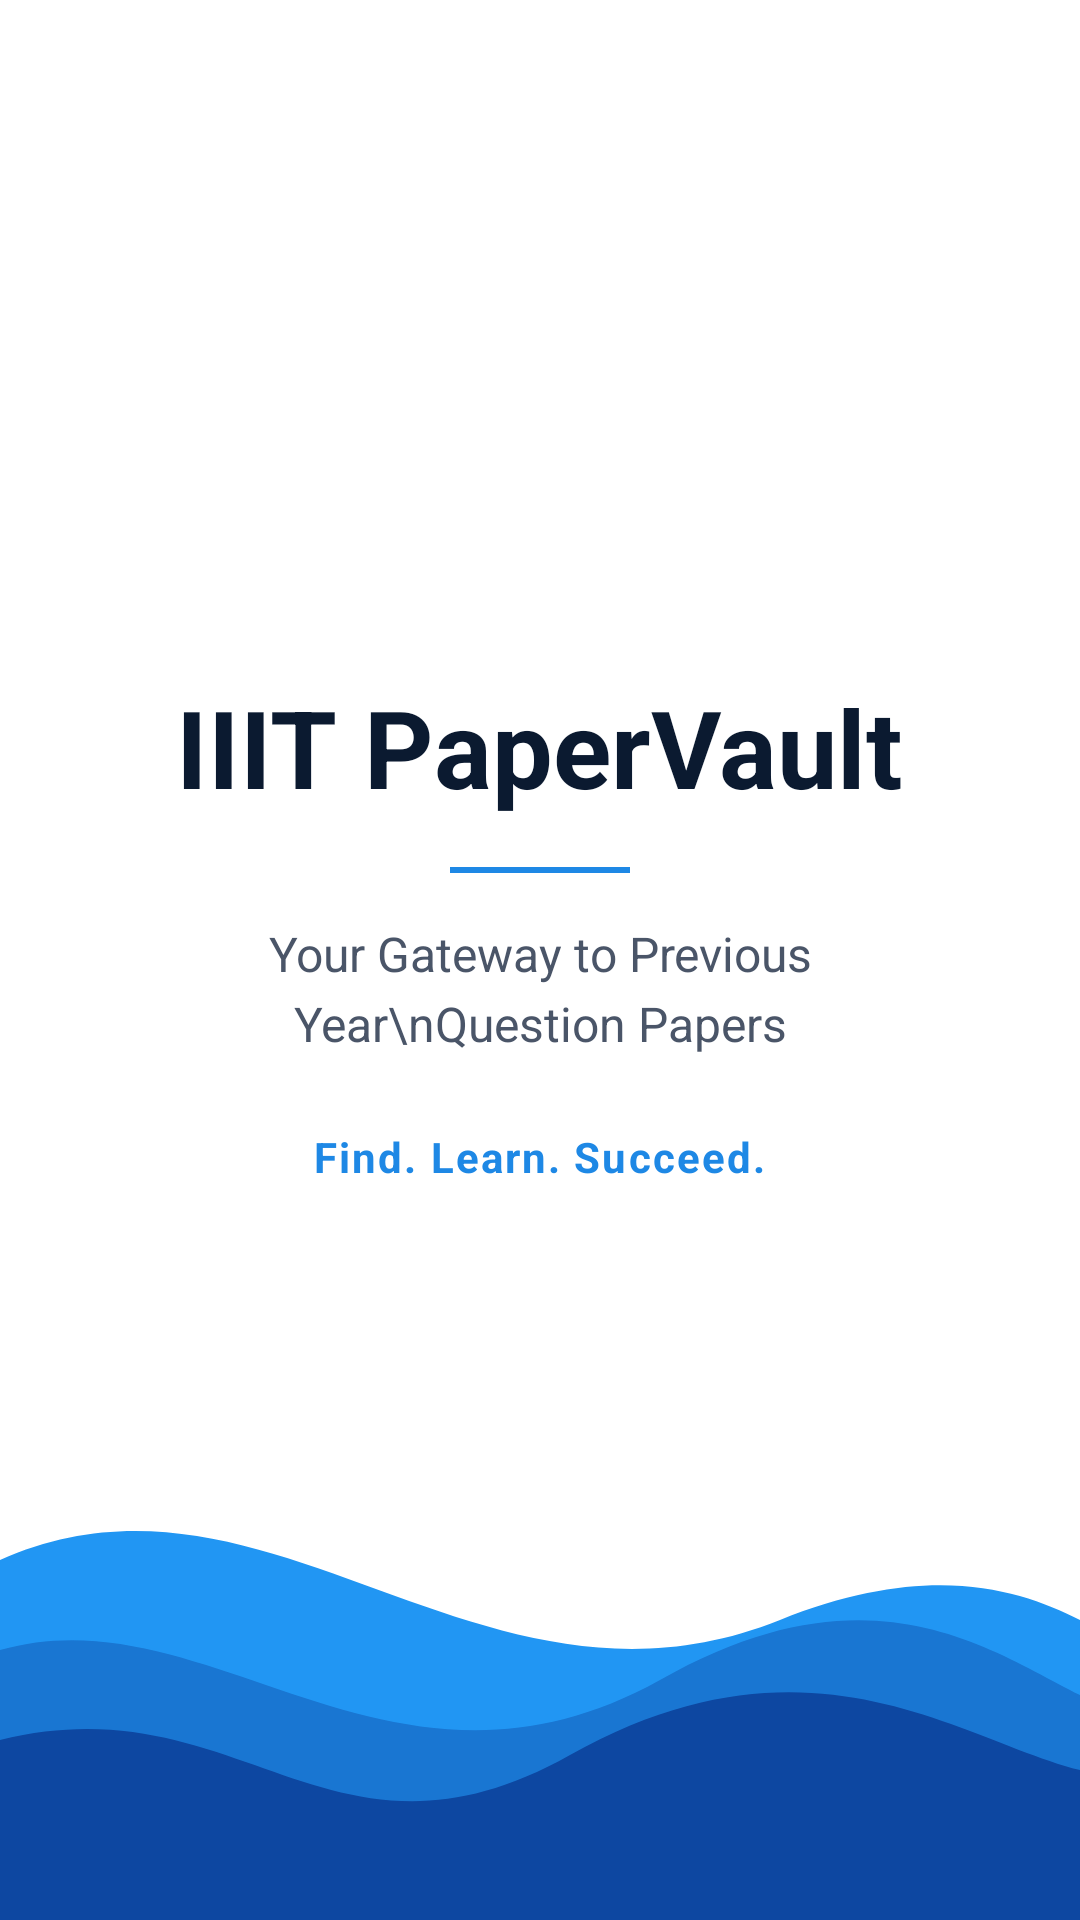

The Android layout XML behind this screen, and the referenced resources:
<!-- AndroidManifest.xml: application theme Theme.IIITQUESTIONBANK -->
<!-- res/layout/activity_splash.xml -->
<?xml version="1.0" encoding="utf-8"?>
<androidx.constraintlayout.widget.ConstraintLayout

    xmlns:android="http://schemas.android.com/apk/res/android"
    xmlns:app="http://schemas.android.com/apk/res-auto"
    xmlns:tools="http://schemas.android.com/tools"
    android:id="@+id/main"
    android:layout_width="match_parent"
    android:layout_height="match_parent"
    android:background="#FFFFFF">

    
    

    
    <LinearLayout
        android:id="@+id/centerContainer"
        android:layout_width="wrap_content"
        android:layout_height="wrap_content"
        android:orientation="vertical"
        android:gravity="center_horizontal"
        app:layout_constraintTop_toTopOf="parent"
        app:layout_constraintBottom_toTopOf="@id/bottomWaves"
        app:layout_constraintStart_toStartOf="parent"
        app:layout_constraintEnd_toEndOf="parent"
        app:layout_constraintVertical_bias="0.45">

        
        <ImageView
            android:id="@+id/logoImage"
            android:layout_width="180dp"
            android:layout_height="180dp"
            android:contentDescription="IIIT PaperVault Logo"
            android:src="@drawable/bg_image" />

        
        <TextView
            android:id="@+id/titleText"
            android:layout_width="wrap_content"
            android:layout_height="wrap_content"
            android:layout_marginTop="24dp"
            android:text="IIIT PaperVault"
            android:textColor="#0B1A30"
            android:textSize="36sp"
            android:textStyle="bold" />

        
        <View
            android:layout_width="60dp"
            android:layout_height="2dp"
            android:layout_marginTop="16dp"
            android:layout_marginBottom="16dp"
            android:background="#1E88E5" />

        
        <TextView
            android:id="@+id/subtitleText"
            android:layout_width="280dp"
            android:layout_height="wrap_content"
            android:gravity="center"
            android:text="Your Gateway to Previous Year\nQuestion Papers"
            android:textColor="#4A5568"
            android:textSize="16sp"
            android:lineSpacingMultiplier="1.2" />

        
        <TextView
            android:id="@+id/taglineText"
            android:layout_width="wrap_content"
            android:layout_height="wrap_content"
            android:layout_marginTop="24dp"
            android:text="Find. Learn. Succeed."
            android:textColor="#1E88E5"
            android:textSize="14sp"
            android:textStyle="bold"
            android:letterSpacing="0.05" />

    </LinearLayout>

    
    <ImageView
        android:id="@+id/bottomWaves"
        android:layout_width="match_parent"
        android:layout_height="220dp"
        android:scaleType="fitXY"
        android:contentDescription="Bottom Abstract Waves"
        android:src="@drawable/bg_bottom_waves"
        app:layout_constraintBottom_toBottomOf="parent"
        app:layout_constraintStart_toStartOf="parent"
        app:layout_constraintEnd_toEndOf="parent" />

</androidx.constraintlayout.widget.ConstraintLayout>
<!-- resources referenced by this layout -->
<resources>
  <!-- drawable bg_bottom_waves (drawable) -->
  <?xml version="1.0" encoding="utf-8"?>
  <vector xmlns:android="http://schemas.android.com/apk/res/android"
  android:width="360dp"
  android:height="220dp"
  android:viewportWidth="360"
  android:viewportHeight="220">
  
  
  <path
      android:fillColor="#2196F3"
      android:alpha="0.7"
      android:pathData="M0,100
                            C90,60 160,160 260,120
                            C310,100 340,110 360,120
                            L360,220
                            L0,220
                            Z" />
  
  
  <path
      android:fillColor="#1976D2"
      android:alpha="0.85"
      android:pathData="M0,130
                            C70,110 130,190 220,140
                            C290,100 330,130 360,145
                            L360,220
                            L0,220
                            Z" />
  
  
  <path
      android:fillColor="#0D47A1"
      android:pathData="M0,160
                            C80,140 110,210 190,165
                            C270,120 320,160 360,170
                            L360,220
                            L0,220
                            Z" />
  </vector>
  <style name="Theme.IIITQUESTIONBANK" parent="Base.Theme.IIITQUESTIONBANK" />
  <style name="Base.Theme.IIITQUESTIONBANK" parent="Theme.Material3.DayNight.NoActionBar">
          <item name="colorPrimary">@color/brand_blue</item>
          <item name="colorPrimaryDark">@color/brand_blue_dark</item>
          <item name="colorSecondary">@color/brand_blue</item>
          <item name="android:statusBarColor">@color/brand_blue_dark</item>
          <item name="android:windowLightStatusBar">true</item>
      </style>
  <color name="brand_blue">#1565C0</color>
  <color name="brand_blue_dark">#0D47A1</color>
</resources>
